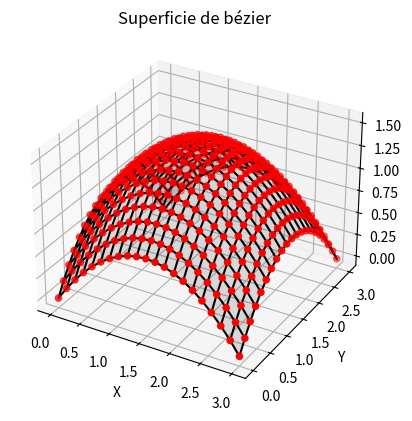

Python code for this plot:
import matplotlib.pyplot as plt
import numpy as np
import pprint as pp
from mpl_toolkits.mplot3d import Axes3D  # Importar herramientas 3D

#Funciones básicas
def factorial(x: int):
    if x == 1 or x == 0:
        return 1
    else:
        return x * factorial(x - 1)

def binomial(n: int, k: int): # (n | k)
    """
    Calcula el coeficiente binomial (n | k), que representa el número de formas de elegir k elementos de un conjunto de n elementos.

    Parámetros:
        n (int): El número total de elementos.
        k (int): El número de elementos a elegir.

    Retorna:
        float: El valor del coeficiente binomial (n | k).
    """
    return factorial(n) / (factorial(k) * factorial(n - k))

#Clases
class Point():
    def __init__(self, x: float, y: float, z: float = 0.0):
        """
        Inicializa un punto en el espacio 3D con coordenadas (x, y, z).

        Parámetros:
            x (float): Coordenada x del punto.
            y (float): Coordenada y del punto.
            z (float, opcional): Coordenada z del punto. Por defecto es 0.0.
        """
        self.y = y
        self.x = x
        self.z = z

    def __str__(self):
        return f"Point({self.x}, {self.y}, {self.z})"

    def __add__(self, otro):
        return Point(self.x + otro.x, self.y + otro.y, self.z + otro.z)
    
    def __radd__(self, otro):
        return self.__add__(otro)
    
    def __mul__(self, otro):
        if isinstance(otro, (float, int)):  # Multiplicar por un escalar
            return Point(self.x * otro, self.y * otro, self.z * otro)
        else:
            raise TypeError("Solo se puede multiplicar por un escalar (int o float)")

    def __rmul__(self, otro):
        return self.__mul__(otro)

    def __eq__(self, otro):
        return self.x == otro.x and self.y == otro.y and self.z == otro.z
    
    def __str__(self):
        return f"({self.x} {self.y} {self.z})"
    
    def __format__(self, format_spec):
        # Define how the Point should be formatted based on the format_spec
        if format_spec == "coords":
            return f"({self.x}, {self.y}, {self.z})"
        elif format_spec == "verbose":
            return f"Point(x={self.x}, y={self.y}, z={self.z})"
        elif format_spec == "short":
            return f"P({self.x},{self.y},{self.z})"
        else:
            # Default formatting
            return f"({self.x}, {self.y}, {self.z})"

class TensorProductSurface():
    """
    Inicializa una superficie de producto tensorial.

    Parámetros:
        controlPoints (np.ndarray, opcional): Matriz de puntos de control. Por defecto es None.
        type (int, opcional): Tipo de función base a utilizar (0: Bernstein, 1: B-spline). Por defecto es 0.
        subdivisions (int, opcional): Número de subdivisiones para generar la malla. Por defecto es 10.
    """
    def __init__(self, controlPoints: np.ndarray = None, type: int = 0, subdivisions: int = 10):
        self.mesh = []
        self.controlPoints = controlPoints
        self.type = 0
        self.function = self._select_function()
        self.subdivisions = subdivisions
        self.m = controlPoints.shape[0]
        self.n = controlPoints.shape[1]
                
    def _select_function(self):
        """
        Selecciona la función base según el tipo.
        """
        if self.type == 0:
            return self.bernstein_basis_polynomial
        elif self.type == 1:
            return self.b_spline_basis_polynomial
        else:
            raise ValueError("Tipo de función base no soportado.")
        
    def bernstein_basis_polynomial(self, v: int, n: int, x: int): # ( n | v) | Me
        return binomial(n,v)*x**v*(1-x)**(n-v)
    
    def b_spline(self):
        pass
        #for i in range(resolution):
        #t = 0 + 1 * i / resolution  # generar (resolution)-puntos en el rango 0-1
        #pt = Point(0, 0)  
        #term_x = ""
        #term_y = ""
        #for u in range(n + 1):
        #    pt.x += cfs[u] * points[u].x * math.pow((1 - t), n - u) * math.pow(t, u)
        #    pt.y += cfs[u] * points[u].y * math.pow((1 - t), n - u) * math.pow(t, u)

    def generateCoordinate( self, u: float, v:float, attr: str):
        coord = 0
        for i in range(self.m):
            for j in range(self.n):
                coord += getattr(self.controlPoints[i,j], attr)*self.function(i, self.m-1, u)\
                         *self.function(j, self.n-1, v)
        return coord
                
    def generate_mesh(self):
        if self.controlPoints is None:
            print("Se necesita de una matriz de puntos de control.")
            return
        
        for u_index in range(self.subdivisions + 1):
            u = u_index * (1.0 / self.subdivisions)  # Calcular en direccion u
            for v_index in range(self.subdivisions + 1):
                v = v_index * (1.0 / self.subdivisions)  # Calcular en direccion v
                x = self.generateCoordinate(u, v, 'x')
                y = self.generateCoordinate(u, v, 'y')
                z = self.generateCoordinate(u, v, 'z')
                self.mesh.append(Point(x, y, z))  # Añadir como punto       
                     
    
    def interactiveGraph(self):
        for point in self.mesh:
            print(f"{point}", end=' | ')
        # Convertir a un array de numpy para facilitar la visualización
        mesh_points = np.array([[point.x, point.y, point.z] for point in self.mesh])

        pp.pp(mesh_points)
        # Reorganizar los puntos en una cuadrícula para la visualización 3D
        # mesh_points[:, 0] DE TODAS LAS FILAS, EXTRAE EL ELEMENTO CERO
        # .reshape(subdivisions, subdivisions)  MODIFCA EL ARREGLO 1D A 2D,, es decir si el arreglo 1d tiene 3 elementos y realizas un reshape(1,3)
        # obtienes un arreglo 2d con 3 filas donde sea [1,2,3] -> [ [1], [2], [3] ]
        subdivisions = self.subdivisions + 1
        X = mesh_points[:, 0].reshape(subdivisions, subdivisions)
        Y = mesh_points[:, 1].reshape(subdivisions, subdivisions)
        Z = mesh_points[:, 2].reshape(subdivisions, subdivisions)
        
        pp.pp(X)
        pp.pp(Y)
        pp.pp(Z)
        # Visualizar la malla en 3D
        fig = plt.figure() #nueva ventana
        #ax = fig.add_subplot(111, projection='3d'): Añade un subplot (gráfico) en la figura con proyección 3D. El argumento 111 indica que es el primer (y único) gráfico en una cuadrícula de 1x1.
        ax = fig.add_subplot(111, projection='3d')  # Crear un gráfico 3D

        # Graficar la superficie | la  superficie compuesta por los puntos
        ax.plot_surface(X, Y, Z, color='black', alpha=0.12)

        # Graficar los puntos de la malla
        ax.scatter(X, Y, Z, color='red')
        #extrae todos los elementos de la primera fila x[i,j] i = filas, j = columnas
        pp.pp(X[0,:])
        pp.pp(Y[0,:])
        pp.pp(Z[0,:])
        #extrae todos los elementos de la primera columna x[i,j] i = filas, j = columnas
        pp.pp(X[:,0])
        pp.pp(Y[:,0])
        pp.pp(Z[:,0])
        # Conectar los puntos con líneas
        for i in range(subdivisions):
            ax.plot(X[i, :], Y[i, :], Z[i, :], color='black')  # Líneas en dirección u
            ax.plot(X[:, i], Y[:, i], Z[:, i], color='black')  # Líneas en dirección v

        # Etiquetar los ejes
        ax.set_xlabel('X')
        ax.set_ylabel('Y')
        ax.set_zlabel('Z')

        # Agregar un título al gráfico
        plt.title('Superficie de bézier')

        # Mostrar el gráfico
        plt.show()
        
        
# MAIN
# Definir los puntos de control para las curvas de Bézier
mesh2 = np.array([
            [Point(-1, 0, 0), Point(0, 0, 1), Point(1, 0, 0)],
            [Point(-1, -1.5, 0), Point(0, -1.5, 1), Point(1, -1.5, 0)],
            [Point(-1, -3, 0), Point(0, -3, 1), Point(1, -3, 0)],
            ])

# Definir la malla 4x4 de puntos de control usando la clase Point
control_points = np.array([
    [Point(0, 0, 0), Point(1, 0, 1), Point(2, 0, 1), Point(3, 0, 0)],
    [Point(0, 1, 1), Point(1, 1, 2), Point(2, 1, 2), Point(3, 1, 1)],
    [Point(0, 2, 1), Point(1, 2, 2), Point(2, 2, 2), Point(3, 2, 1)],
    [Point(0, 3, 0), Point(1, 3, 1), Point(2, 3, 1), Point(3, 3, 0)]
])

malla = TensorProductSurface(controlPoints=control_points,type=0,subdivisions=20)
malla.generate_mesh()  # Generar malla
malla.interactiveGraph() # Mostrar gráfica
